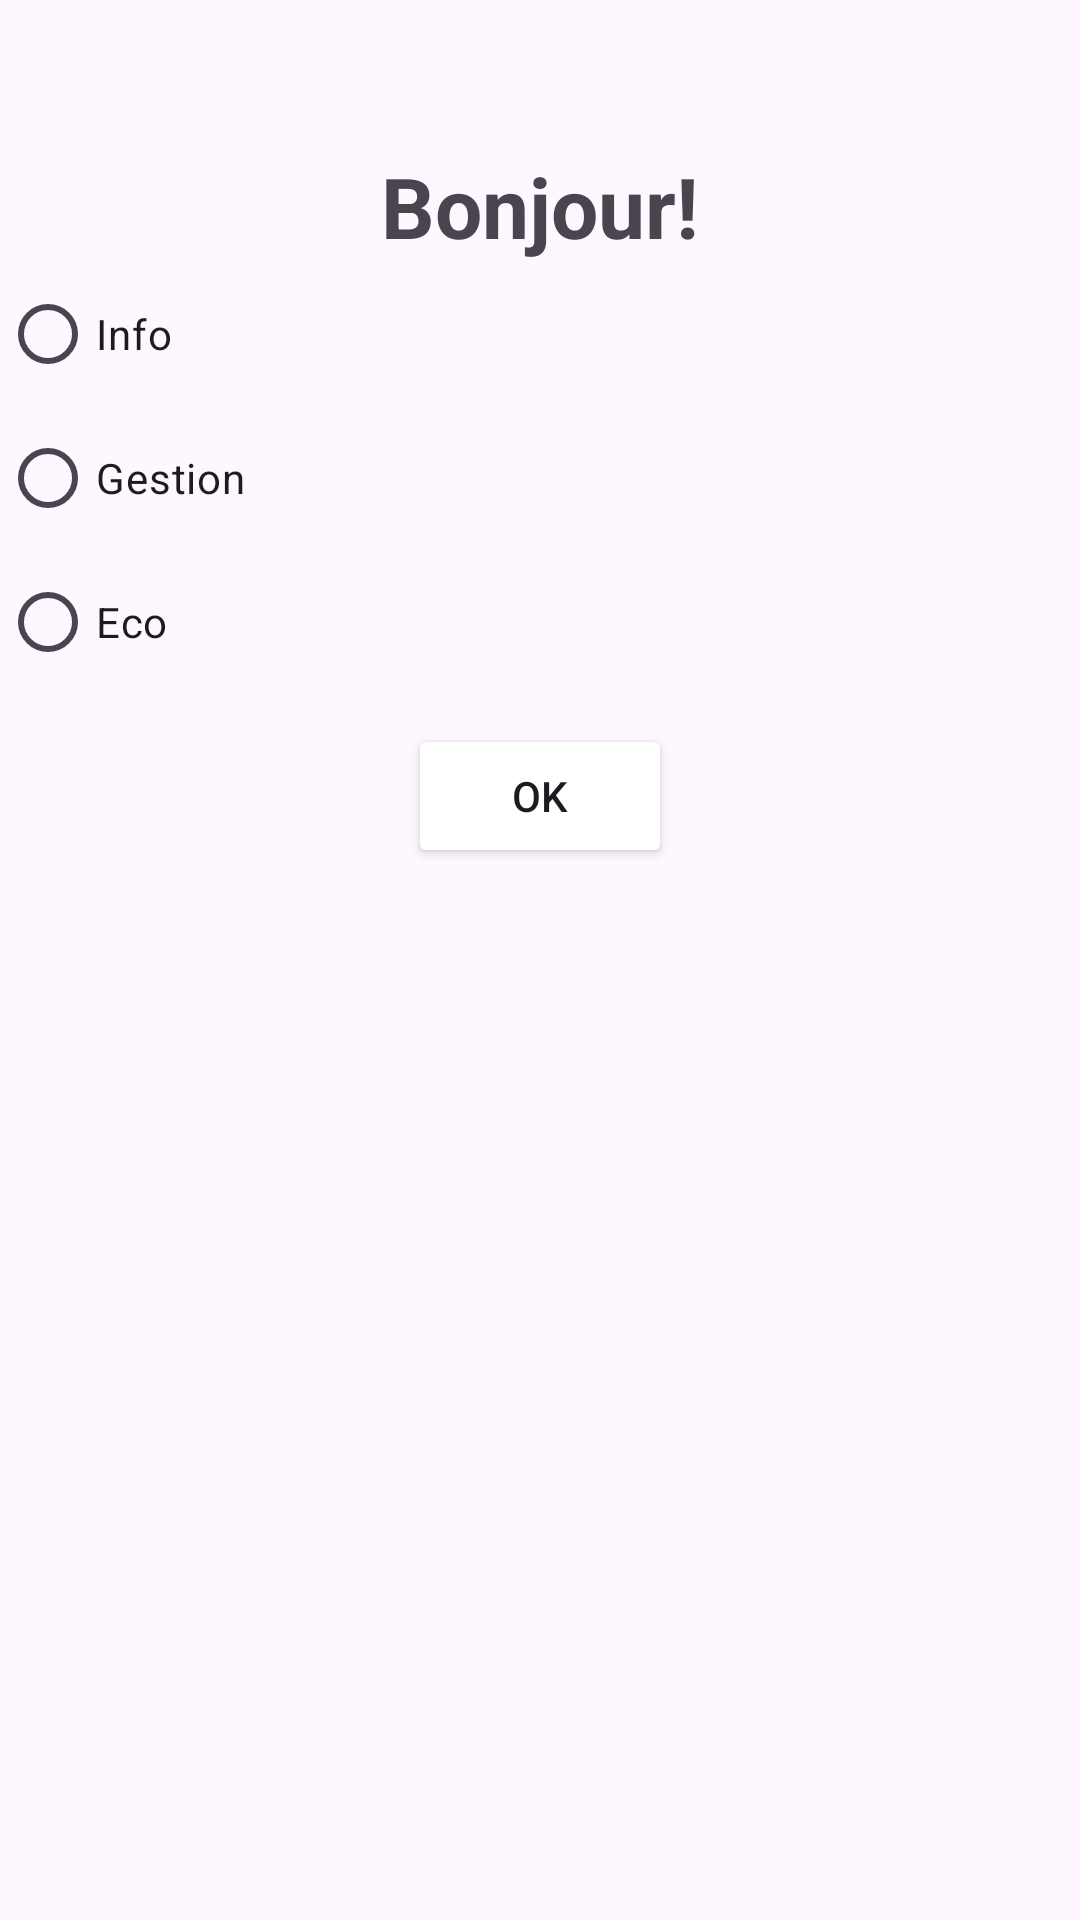

This screen was rendered from an Android layout file. Write that file and the resources it references.
<!-- AndroidManifest.xml: application theme Theme.ISGBib -->
<!-- res/layout/activity_filiere.xml -->
<?xml version="1.0" encoding="utf-8"?>
<LinearLayout xmlns:android="http://schemas.android.com/apk/res/android"
    xmlns:app="http://schemas.android.com/apk/res-auto"
    xmlns:tools="http://schemas.android.com/tools"
    android:layout_width="match_parent"
    android:layout_height="match_parent"
    android:orientation="vertical"
    tools:context=".Filiere">

    <TextView
        android:id="@+id/nom"
        android:layout_width="wrap_content"
        android:layout_height="wrap_content"
        android:layout_gravity="center"
        android:layout_marginTop="50dp"
        android:text="Bonjour!"
        android:textColor="@color/pink"
        android:textSize="28dp"
        android:textStyle="bold" />
    <RadioGroup
        android:layout_width="wrap_content"
        android:layout_height="wrap_content">
    <RadioButton
        android:layout_width="wrap_content"
        android:layout_height="wrap_content"
        android:id="@+id/g1"
        android:text="Info">

    </RadioButton>
    <RadioButton
        android:layout_width="wrap_content"
        android:layout_height="wrap_content"
        android:id="@+id/g2"
        android:text="Gestion"
        ></RadioButton>
    <RadioButton
        android:layout_width="wrap_content"
        android:layout_height="wrap_content"
        android:id="@+id/g3"
        android:text="Eco">

    </RadioButton>
    </RadioGroup>
    <Button
        android:id="@+id/Ok"
        android:layout_width="wrap_content"
        android:layout_height="wrap_content"
        android:text="OK"
        android:layout_gravity="center"
        android:layout_marginTop="10dp"
        android:backgroundTint="@color/pink"/>
</LinearLayout>
<!-- resources referenced by this layout -->
<resources>
  <style name="Theme.ISGBib" parent="Base.Theme.ISGBib" />
  <style name="Base.Theme.ISGBib" parent="Theme.Material3.DayNight.NoActionBar">
          
          
      </style>
</resources>
